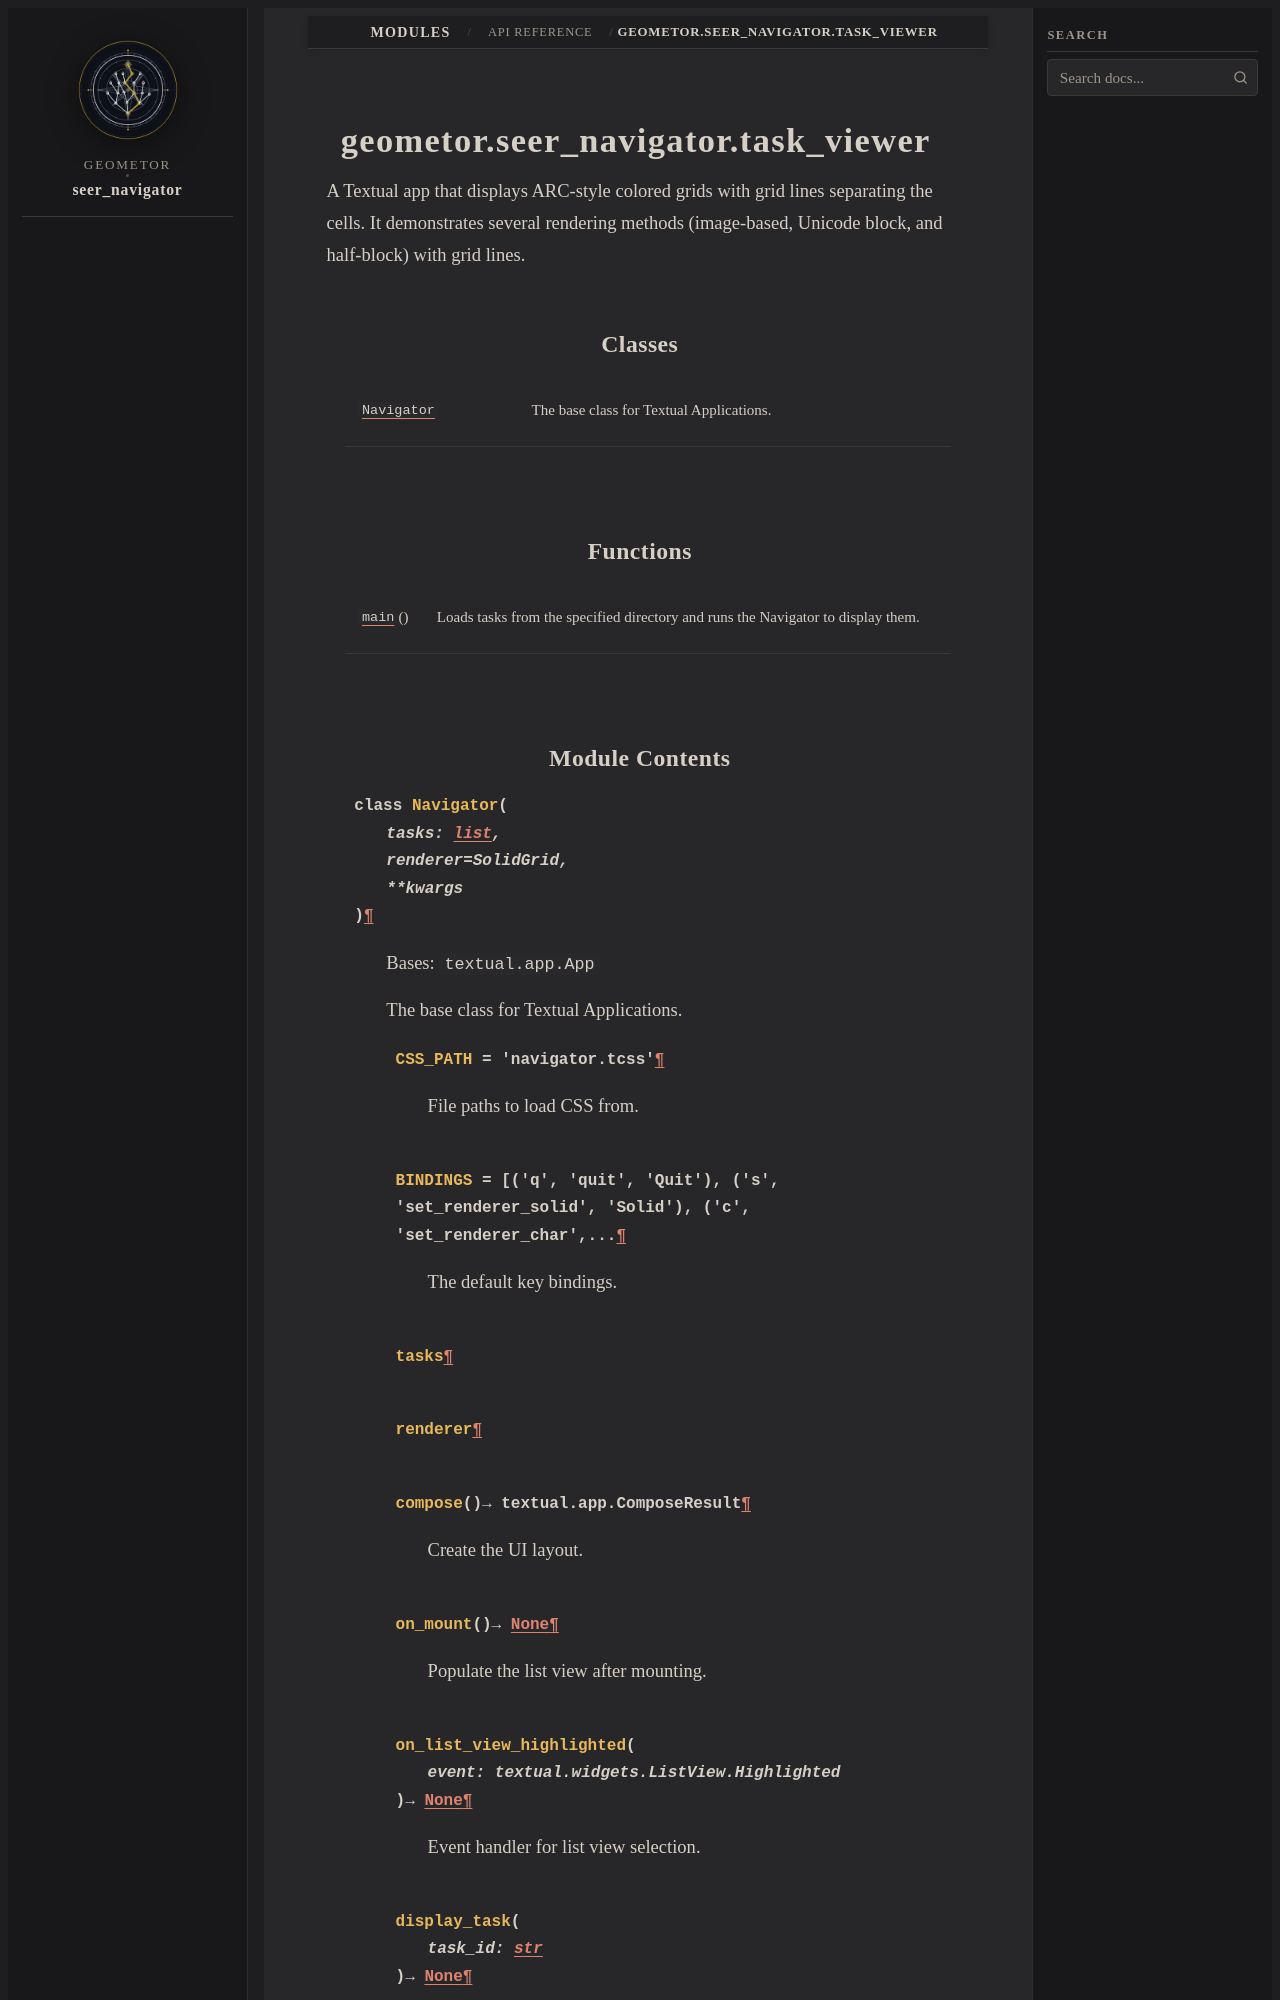

repository: geometor/seer_navigator · page: modules/api/geometor/seer_navigator/task_viewer/index.html · generator: sphinx

geometor.seer_navigator.task_viewer
===================================

.. py:module:: geometor.seer_navigator.task_viewer

.. autoapi-nested-parse::

   A Textual app that displays ARC-style colored grids with grid lines separating the cells.
   It demonstrates several rendering methods (image-based, Unicode block, and half-block) with grid lines.



Classes
-------

.. autoapisummary::

   geometor.seer_navigator.task_viewer.Navigator


Functions
---------

.. autoapisummary::

   geometor.seer_navigator.task_viewer.main
